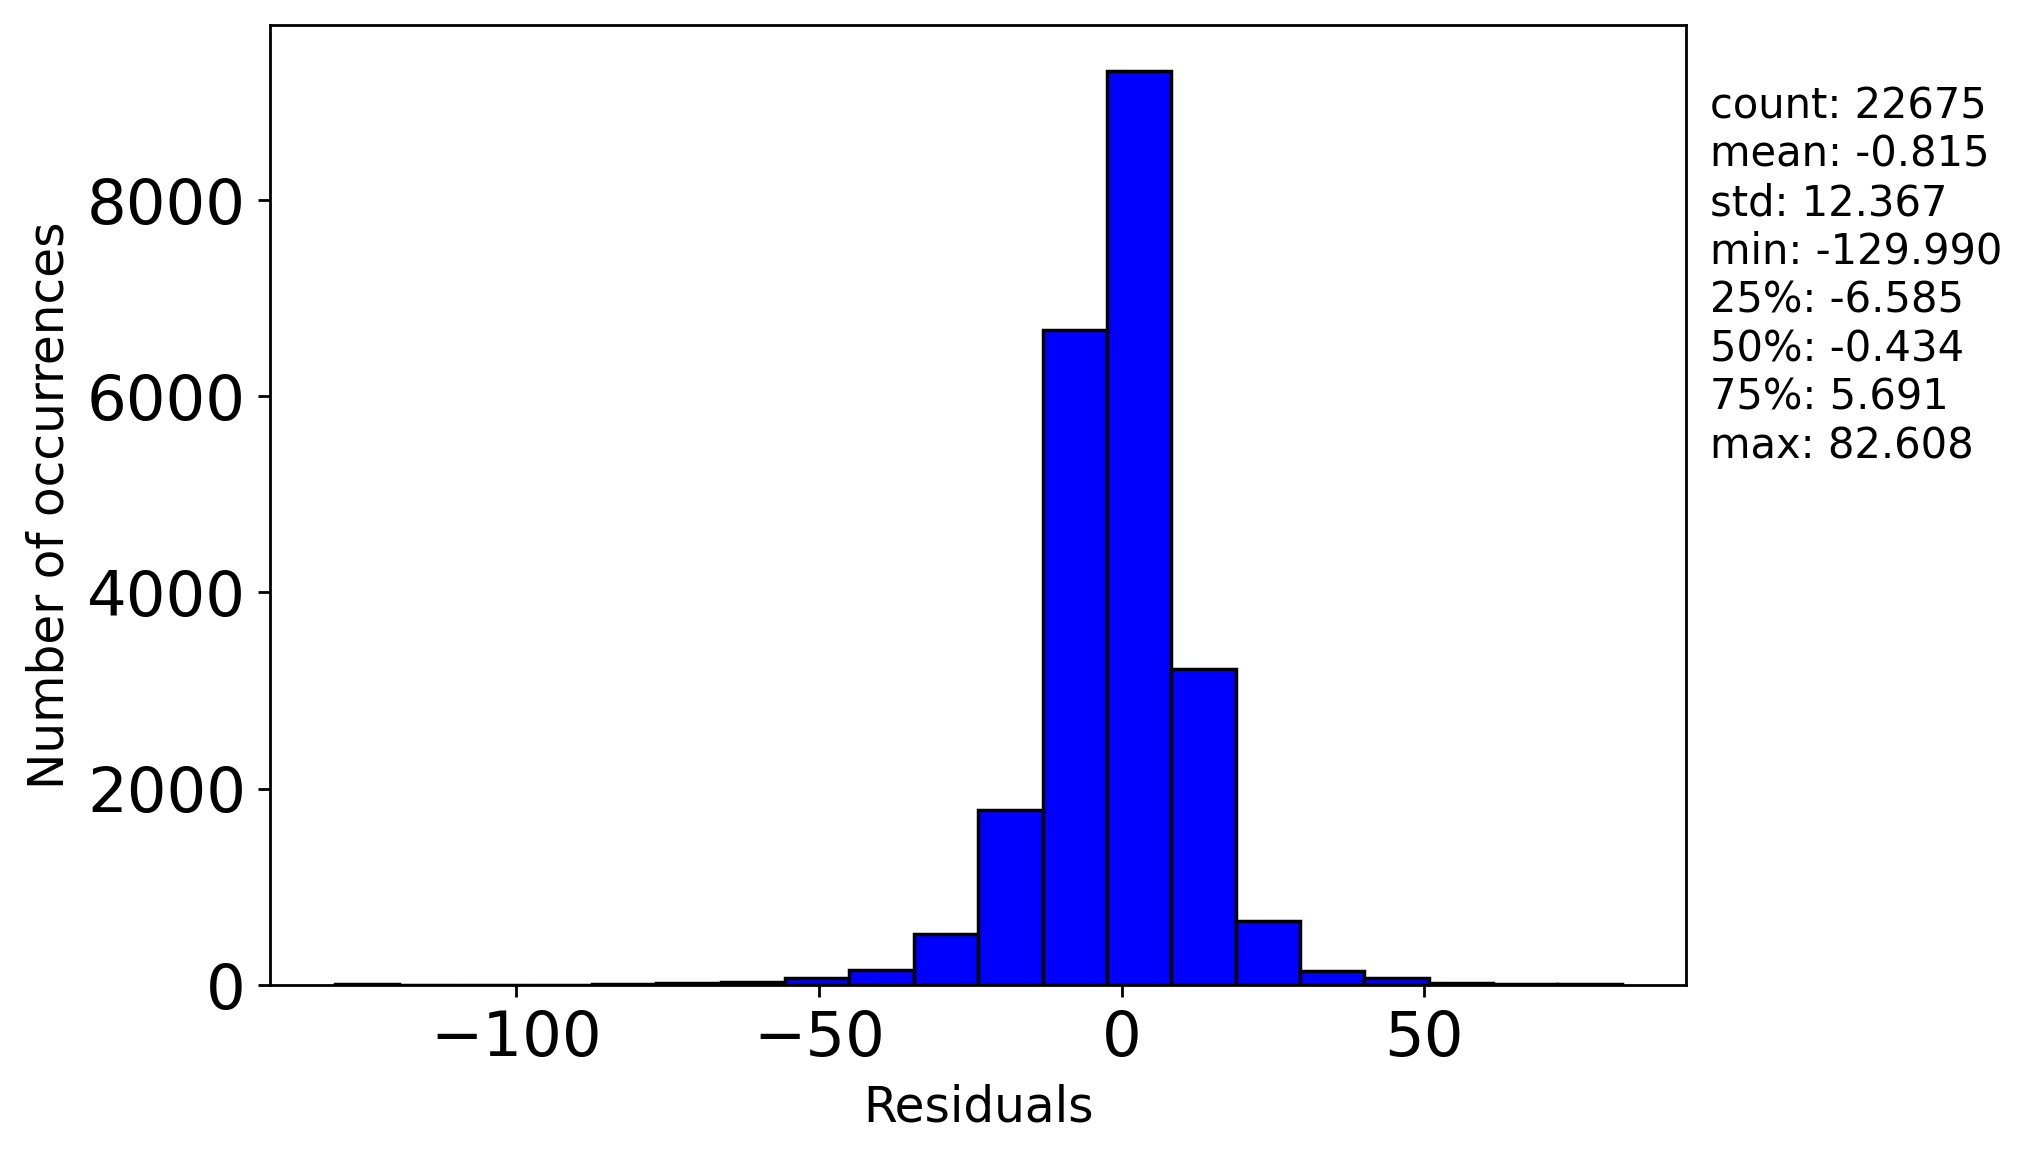

Values plotted in this chart, from the file beside it:
, 0
0, -8.165
1, 6.209
2, 9.121
3, 8.505
4, -1.3
5, -10.46
6, -0.3519
7, 19.63
8, -5.54
9, -6.971
10, 6.06
11, -21.67
12, -26.72
13, -0.9691
14, 4.06
15, 1.897
16, 7.282
17, 5.175
18, -11.88
19, -4.524
20, 10.94
21, -9.987
22, 30.02
23, -9.074
24, 2.753
25, 3.516
26, 6.218
27, -7.039
28, 12.33
29, 5.095
30, 13.81
31, 10.65
32, -7.023
33, -4.231
34, -29.66
35, -3.494
36, 1.757
37, 1.832
38, 12.58
39, 12.27
40, 21.2
41, 0.1159
42, 33.01
43, 10.64
44, 10.6
45, -4.979
46, 13.18
47, 2.777
48, 3.399
49, 4.102
50, -4.655
51, 2.733
52, -7.406
53, 31.35
54, 9.699
55, 8.426
56, 0.9519
57, -18.97
58, -6.244
59, 9.641
... 22,615 more rows
